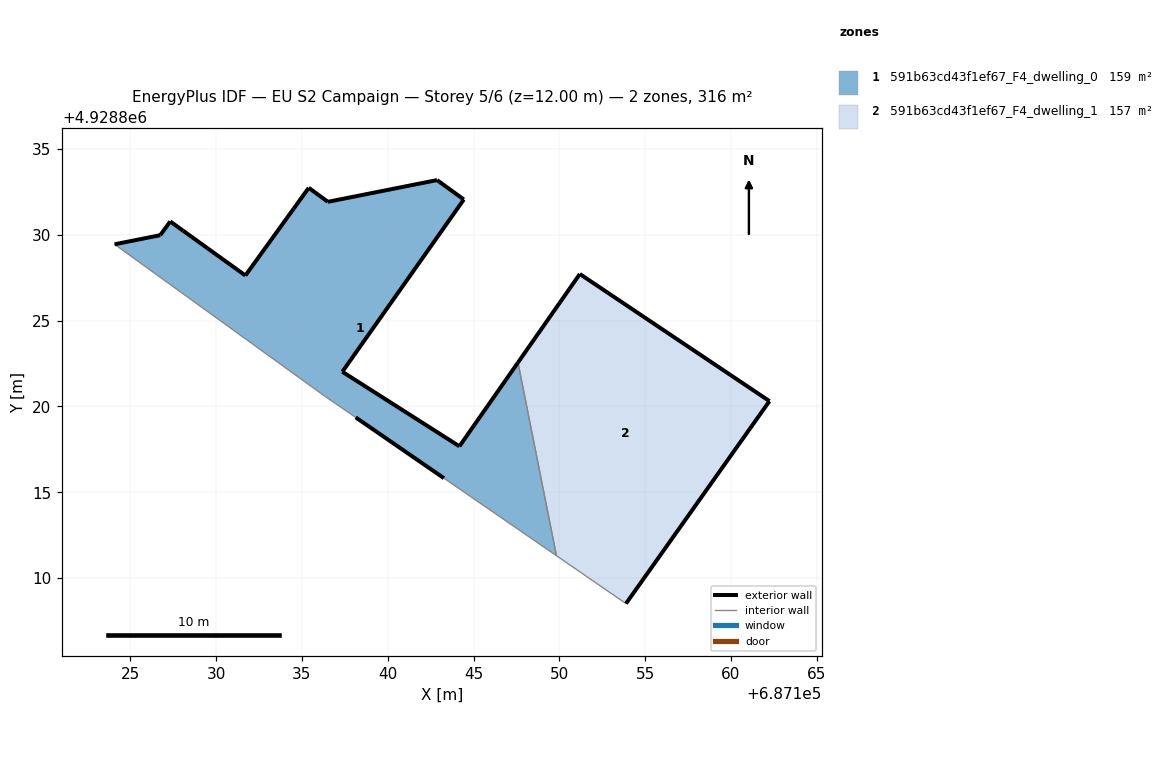
=== STOREY PLAN SPEC (per zone: floor XY polygon, exterior-wall plan segments, windows/doors) ===
zone 1: 591b63cd43f1ef67_F4_dwelling_0  (158.9 m²)
  floor: (687149.83, 4928811.30) (687147.59, 4928822.56) (687144.18, 4928817.68) (687137.35, 4928822.02) (687144.43, 4928832.06) (687142.87, 4928833.19) (687136.51, 4928831.93) (687135.40, 4928832.74) (687134.52, 4928831.53) (687131.70, 4928827.63) (687128.07, 4928830.25) (687127.32, 4928830.78) (687126.74, 4928829.98) (687124.08, 4928829.45) (687136.34, 4928820.59) (687138.13, 4928819.36) (687143.27, 4928815.82)
  exterior wall: (687143.27, 4928815.82) – (687138.13, 4928819.36)  [6.2 m]
  exterior wall: (687124.08, 4928829.45) – (687126.74, 4928829.98)  [2.7 m]
  exterior wall: (687126.74, 4928829.98) – (687127.32, 4928830.78)  [1.0 m]
  exterior wall: (687127.32, 4928830.78) – (687128.07, 4928830.25)  [0.9 m]
  exterior wall: (687128.07, 4928830.25) – (687131.70, 4928827.63)  [4.5 m]
  exterior wall: (687131.70, 4928827.63) – (687134.52, 4928831.53)  [4.8 m]
  exterior wall: (687134.52, 4928831.53) – (687135.40, 4928832.74)  [1.5 m]
  exterior wall: (687135.40, 4928832.74) – (687136.51, 4928831.93)  [1.4 m]
  exterior wall: (687136.51, 4928831.93) – (687142.87, 4928833.19)  [6.5 m]
  exterior wall: (687142.87, 4928833.19) – (687144.43, 4928832.06)  [1.9 m]
  exterior wall: (687144.43, 4928832.06) – (687137.35, 4928822.02)  [12.3 m]
  exterior wall: (687137.35, 4928822.02) – (687144.18, 4928817.68)  [8.1 m]
  exterior wall: (687144.18, 4928817.68) – (687147.59, 4928822.56)  [6.0 m]
  interior walls: 4
zone 2: 591b63cd43f1ef67_F4_dwelling_1  (157.4 m²)
  floor: (687153.88, 4928808.51) (687162.24, 4928820.31) (687151.19, 4928827.72) (687147.59, 4928822.56) (687149.83, 4928811.30)
  exterior wall: (687147.59, 4928822.56) – (687151.19, 4928827.72)  [6.3 m]
  exterior wall: (687151.19, 4928827.72) – (687162.24, 4928820.31)  [13.3 m]
  exterior wall: (687162.24, 4928820.31) – (687153.88, 4928808.51)  [14.5 m]
  interior walls: 2

=== DERIVED (storey summary) ===
Building: EU S2 Campaign
Storey: 5 of 6  (floor level z = 12.00 m)
Storey gross floor area: 316.3 m²
Zones on this storey: 2
  - 591b63cd43f1ef67_F4_dwelling_0: floor 158.9 m²; exterior wall 57.8 m (173.3 m²); WWR 0.0%
  - 591b63cd43f1ef67_F4_dwelling_1: floor 157.4 m²; exterior wall 34.1 m (102.2 m²); WWR 0.0%
Zone adjacency (shared interzone walls):
  - 591b63cd43f1ef67_F4_dwelling_0 ↔ 591b63cd43f1ef67_F4_dwelling_1